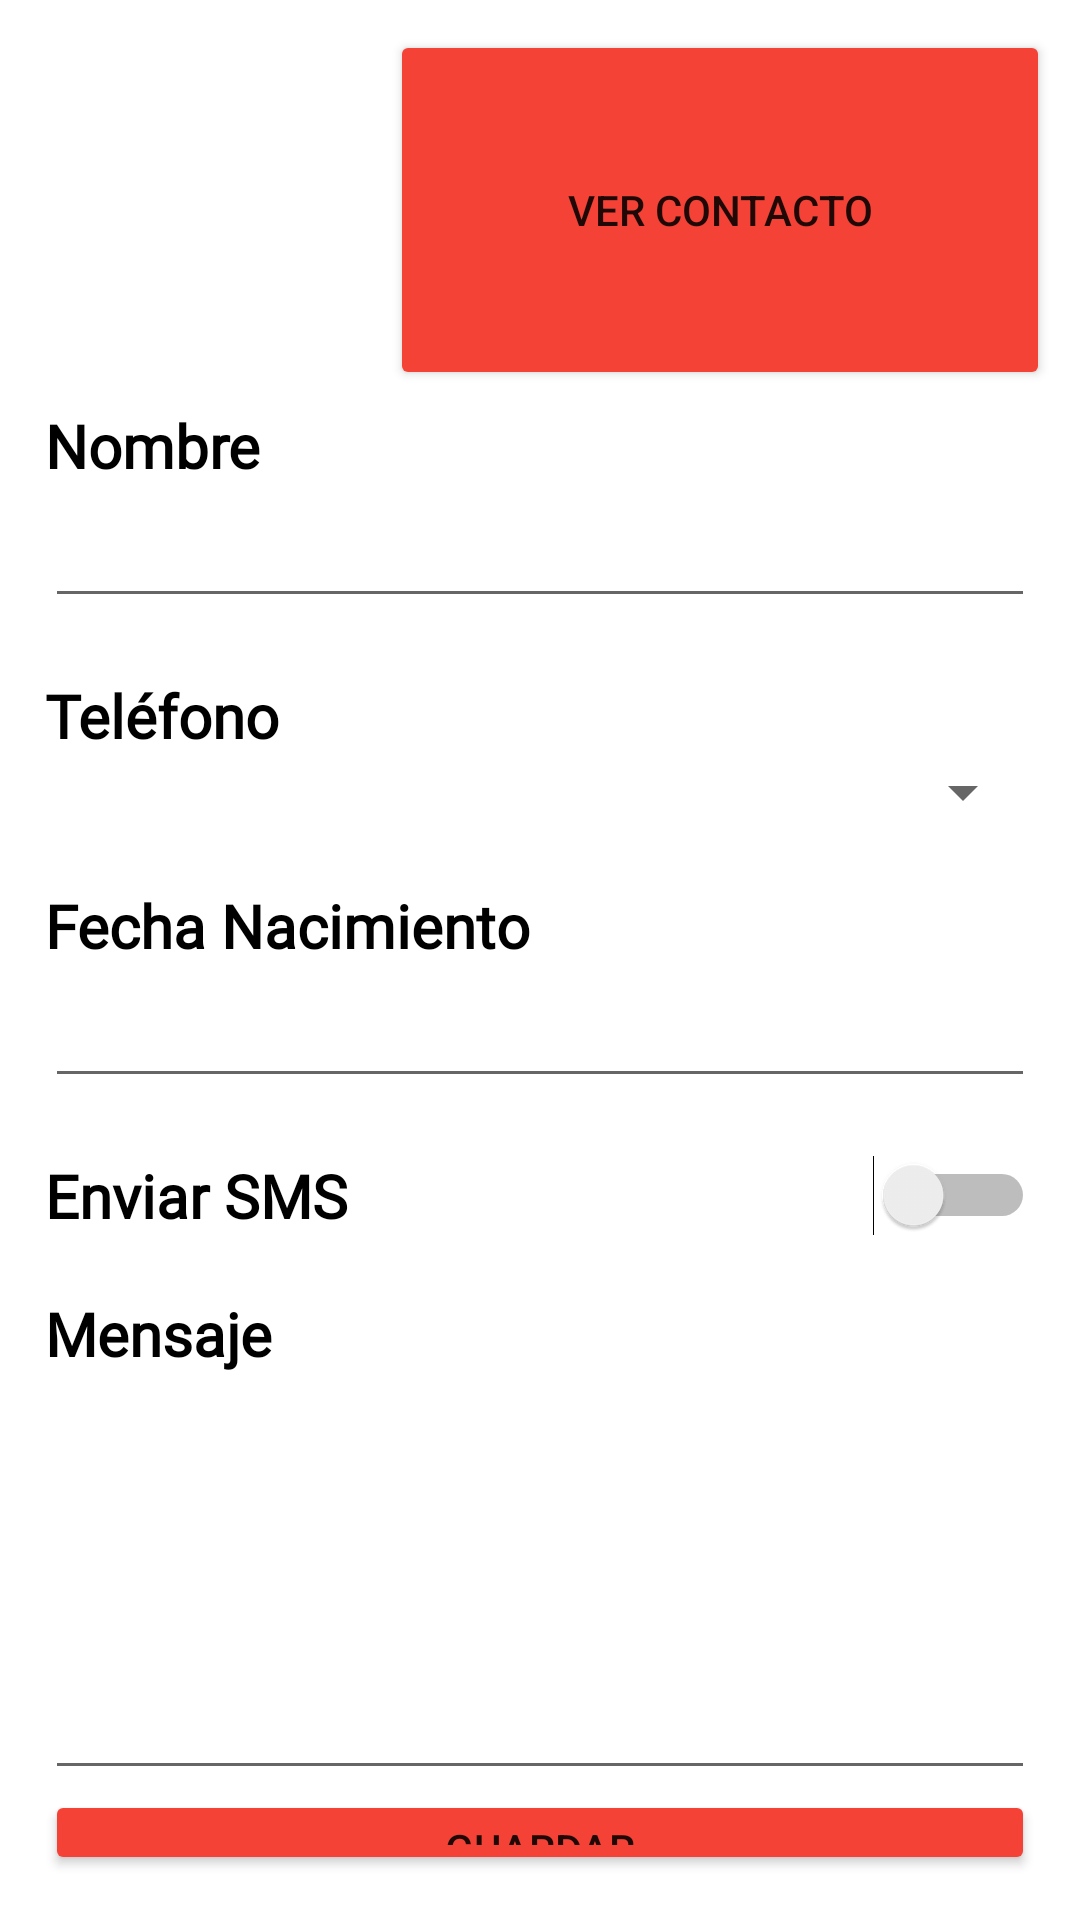

Reconstruct the res/layout file that produces this screen, plus the resources it refers to.
<!-- AndroidManifest.xml: application theme Theme.BirthdayHelper -->
<!-- res/layout/activity_edit_contact.xml -->
<?xml version="1.0" encoding="utf-8"?>
<androidx.constraintlayout.widget.ConstraintLayout xmlns:android="http://schemas.android.com/apk/res/android"
    xmlns:app="http://schemas.android.com/apk/res-auto"
    xmlns:tools="http://schemas.android.com/tools"
    android:layout_width="match_parent"
    android:layout_height="match_parent"
    tools:context=".EditContactActivity">

    <LinearLayout
        android:layout_width="match_parent"
        android:layout_height="match_parent"
        android:orientation="vertical"
        android:padding="10dp">

        <LinearLayout
            android:layout_width="match_parent"
            android:layout_height="wrap_content"
            android:baselineAligned="false"
            android:orientation="horizontal">

            <ImageView
                android:id="@+id/avatar"
                android:layout_width="120dp"
                android:layout_height="120dp"
                android:padding="5dp"
                app:srcCompat="@drawable/icon_256x256"
                tools:srcCompat="@tools:sample/avatars" />

            <Button
                android:id="@+id/verContacto"
                android:layout_width="wrap_content"
                android:layout_height="match_parent"
                android:layout_weight="1"
                android:backgroundTint="#F44336"
                android:text="Ver contacto" />

        </LinearLayout>

        <LinearLayout
            android:layout_width="match_parent"
            android:layout_height="match_parent"
            android:orientation="vertical"
            android:padding="5dp">

            <TextView
                android:id="@+id/TextView1"
                android:layout_width="wrap_content"
                android:layout_height="wrap_content"
                android:fontFamily="@font/alata"
                android:text="Nombre"
                android:textColor="@color/black"
                android:textSize="20sp"
                android:textStyle="bold" />

            <EditText
                android:id="@+id/name"
                android:layout_width="match_parent"
                android:layout_height="wrap_content"
                android:ems="10"
                android:fontFamily="@font/alata"
                android:inputType="textPersonName"
                android:textColor="@color/black"
                android:textSize="20sp" />

            <Space
                android:layout_width="match_parent"
                android:layout_height="19dp" />

            <TextView
                android:id="@+id/Textview2"
                android:layout_width="match_parent"
                android:layout_height="wrap_content"
                android:fontFamily="@font/alata"
                android:text="Teléfono"
                android:textColor="@color/black"
                android:textSize="20sp"
                android:textStyle="bold" />

            <Spinner
                android:id="@+id/tel"
                android:layout_width="match_parent"
                android:layout_height="wrap_content" />

            <Space
                android:layout_width="match_parent"
                android:layout_height="19dp" />

            <TextView
                android:id="@+id/Textview3"
                android:layout_width="match_parent"
                android:layout_height="wrap_content"
                android:fontFamily="@font/alata"
                android:text="Fecha Nacimiento"
                android:textColor="@color/black"
                android:textSize="20sp"
                android:textStyle="bold" />

            <EditText
                android:id="@+id/fechaNac"
                android:layout_width="match_parent"
                android:layout_height="wrap_content"
                android:ems="10"
                android:fontFamily="@font/alata"
                android:inputType="date"
                android:textColor="@color/black"
                android:textSize="20sp" />

            <Space
                android:layout_width="match_parent"
                android:layout_height="19dp" />

            <Switch
                android:id="@+id/switchSms"
                android:layout_width="match_parent"
                android:layout_height="wrap_content"
                android:fontFamily="@font/alata"
                android:text="Enviar SMS"
                android:textColor="@color/black"
                android:textSize="20sp"
                android:textStyle="bold" />

            <Space
                android:layout_width="match_parent"
                android:layout_height="19dp" />

            <TextView
                android:id="@+id/textView4"
                android:layout_width="match_parent"
                android:layout_height="wrap_content"
                android:fontFamily="@font/alata"
                android:text="Mensaje"
                android:textColor="@color/black"
                android:textSize="20sp"
                android:textStyle="bold" />

            <EditText
                android:id="@+id/msj"
                android:layout_width="match_parent"
                android:layout_height="wrap_content"
                android:editable="false"
                android:ems="10"
                android:fontFamily="@font/alata"
                android:gravity="start|top"
                android:inputType="textMultiLine"
                android:lines="5"
                android:maxLines="5"
                android:textColor="@color/black"
                android:textSize="20sp" />

            <Button
                android:id="@+id/guardarContacto"
                android:layout_width="match_parent"
                android:layout_height="wrap_content"
                android:backgroundTint="#F44336"
                android:text="Guardar" />

        </LinearLayout>

    </LinearLayout>

</androidx.constraintlayout.widget.ConstraintLayout>
<!-- resources referenced by this layout -->
<resources>
  <style name="Theme.BirthdayHelper" parent="Theme.MaterialComponents.DayNight.DarkActionBar">
          
          <item name="colorPrimary">#F44336</item>
          <item name="colorPrimaryVariant">#F44336</item>
          <item name="colorOnPrimary">@color/white</item>
          
          <item name="colorSecondary">@color/teal_200</item>
          <item name="colorSecondaryVariant">@color/teal_700</item>
          <item name="colorOnSecondary">@color/black</item>
          
          <item name="android:statusBarColor" tools:targetApi="l">?attr/colorPrimaryVariant</item>
          
      </style>
  <!-- not gathered from this repository: default colours our renderer supplied (Android Studio template values) -->
  <color name="teal_200">#FF03DAC5</color>
  <color name="teal_700">#FF018786</color>
  <color name="black">#FF000000</color>
  <color name="white">#FFFFFFFF</color>
</resources>
